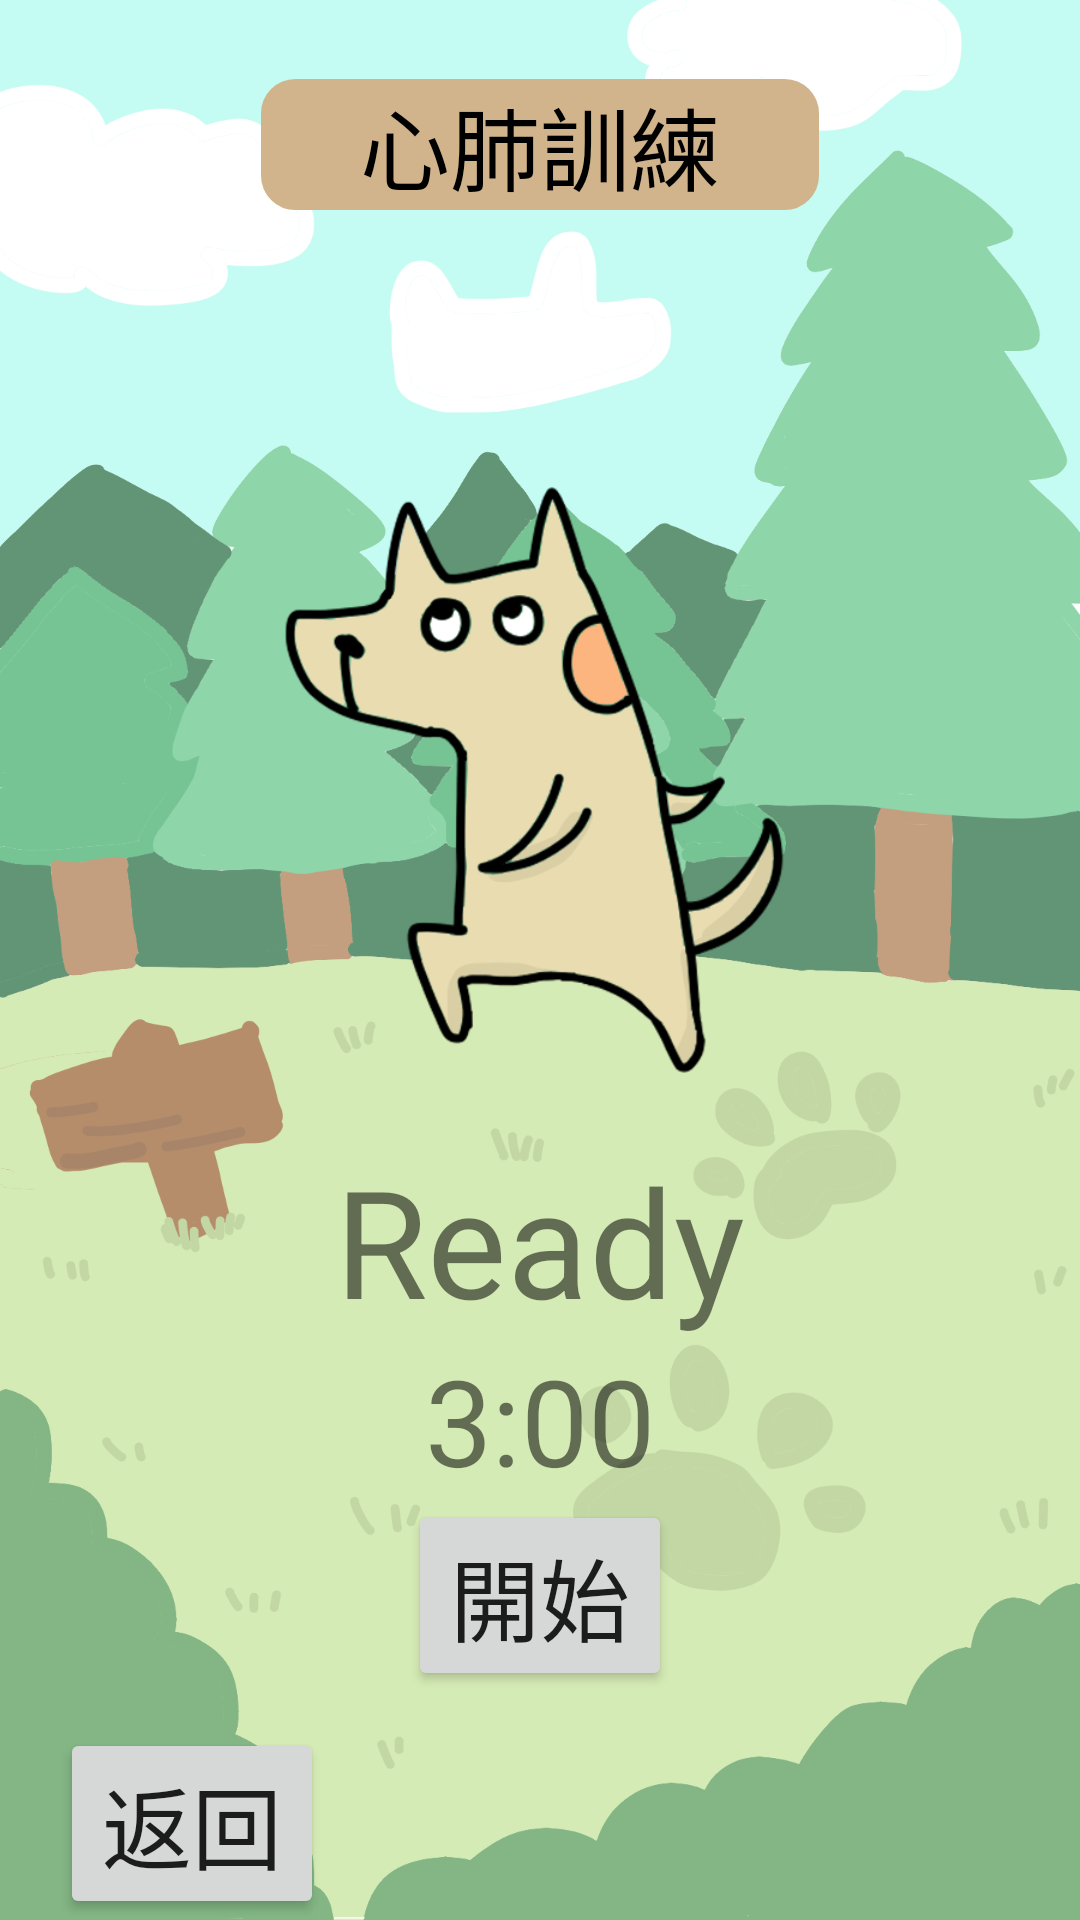

Layout XML and referenced resources for this Android screen:
<!-- AndroidManifest.xml: application theme Theme.Fitit -->
<!-- res/layout/activity_endurance_exercise.xml -->
<?xml version="1.0" encoding="utf-8"?>
<androidx.constraintlayout.widget.ConstraintLayout xmlns:android="http://schemas.android.com/apk/res/android"
    xmlns:app="http://schemas.android.com/apk/res-auto"
    xmlns:tools="http://schemas.android.com/tools"
    android:layout_width="match_parent"
    android:layout_height="match_parent"
    android:background="@drawable/background_without_text"
    tools:context=".Endurance_exercise">
    
    <androidx.constraintlayout.widget.Guideline
        android:id="@+id/vertical_10"
        android:layout_width="match_parent"
        android:layout_height="match_parent"
        android:orientation="vertical"
        app:layout_constraintGuide_percent="0.10" />
    <androidx.constraintlayout.widget.Guideline
        android:id="@+id/vertical_20"
        android:layout_width="match_parent"
        android:layout_height="match_parent"
        android:orientation="vertical"
        app:layout_constraintGuide_percent="0.20" />
    <androidx.constraintlayout.widget.Guideline
        android:id="@+id/vertical_80"
        android:layout_width="match_parent"
        android:layout_height="match_parent"
        android:orientation="vertical"
        app:layout_constraintGuide_percent="0.80" />
    <androidx.constraintlayout.widget.Guideline
        android:id="@+id/vertical_90"
        android:layout_width="match_parent"
        android:layout_height="match_parent"
        android:orientation="vertical"
        app:layout_constraintGuide_percent="0.90" />
    
    <androidx.constraintlayout.widget.Guideline
        android:layout_width="match_parent"
        android:layout_height="match_parent"
        android:id="@+id/horizontal_15"
        android:orientation="horizontal"
        app:layout_constraintGuide_percent="0.15"/>
    <androidx.constraintlayout.widget.Guideline
        android:id="@+id/horizontal_25"
        android:layout_width="match_parent"
        android:layout_height="match_parent"
        android:orientation="horizontal"
        app:layout_constraintGuide_percent="0.25"/>
    <androidx.constraintlayout.widget.Guideline
        android:layout_width="match_parent"
        android:layout_height="match_parent"
        android:orientation="horizontal"
        android:id="@+id/horizontal_90"
        app:layout_constraintGuide_percent="0.9"/>
    
    <TextView
        android:layout_width="0dp"
        android:layout_height="wrap_content"
        android:textSize="30dp"
        android:textColor="@color/black"
        android:text="心肺訓練"
        android:background="@drawable/title_form"
        android:gravity="center"
        android:layout_marginLeft="15dp"
        android:layout_marginRight="15dp"
        app:layout_constraintBottom_toBottomOf="@id/horizontal_15"
        app:layout_constraintLeft_toLeftOf="@id/vertical_20"
        app:layout_constraintRight_toRightOf="@id/vertical_80"
        app:layout_constraintTop_toTopOf="parent" />
    <LinearLayout
        android:layout_width="match_parent"
        android:layout_height="wrap_content"
        android:orientation="vertical"
        android:gravity="center"
        app:layout_constraintTop_toTopOf="@id/horizontal_25"
        app:layout_constraintLeft_toLeftOf="@id/vertical_10"
        app:layout_constraintRight_toRightOf="@id/vertical_90">
        <ImageView
            android:id="@+id/exercise_pic"
            android:layout_width="200dp"
            android:layout_height="200dp"
            android:src="@drawable/exercise_endurance1" />
        <TextView
            android:id="@+id/exercise_txt"
            android:layout_marginTop="20dp"
            android:layout_width="wrap_content"
            android:layout_height="wrap_content"
            android:text="Ready"
            android:textSize="50dp"/>
        <TextView
            android:id="@+id/clock_txt"
            android:layout_width="wrap_content"
            android:layout_height="wrap_content"
            android:text="3:00"
            android:textSize="40dp"/>
        <Button
            android:id="@+id/start_btn"
            android:layout_width="wrap_content"
            android:layout_height="wrap_content"
            android:text="開始"
            android:textSize="30dp"/>
    </LinearLayout>

    
    <LinearLayout
        android:layout_width="match_parent"
        android:layout_height="0dp"
        android:weightSum="4"
        android:orientation="horizontal"
        app:layout_constraintTop_toTopOf="@id/horizontal_90"
        app:layout_constraintBottom_toBottomOf="parent">

        <Button
            android:id="@+id/back_btn"
            android:layout_width="wrap_content"
            android:layout_height="wrap_content"
            android:layout_marginLeft="20dp"
            android:textSize="30dp"
            android:text="返回"/>

    </LinearLayout>

</androidx.constraintlayout.widget.ConstraintLayout>
<!-- resources referenced by this layout -->
<resources>
  <color name="black">#FF000000</color>
  <!-- drawable background_without_text: png bitmap (drawable, 191628 bytes) -->
  <!-- drawable exercise_endurance1: png bitmap (drawable, 47920 bytes) -->
  <!-- drawable title_form (drawable) -->
  <?xml version="1.0" encoding="utf-8"?>
  <selector xmlns:android="http://schemas.android.com/apk/res/android">
      <item>
          <shape>
              <stroke android:width="3dp" android:color="@color/tan" />
              <solid android:color="@color/tan" />
              <padding android:top="@dimen/_5sdp"/>
              <padding android:bottom="@dimen/_5sdp"/>
              <padding android:left="@dimen/_5sdp"/>
              <padding android:right="@dimen/_5sdp"/>
              <corners android:radius="10dp" />
          </shape>
      </item>
  </selector>
  <style name="Theme.Fitit" parent="Theme.MaterialComponents.DayNight.NoActionBar">
          
          <item name="colorPrimary">@color/tan</item>
          <item name="colorPrimaryVariant">@color/wheat</item>
          <item name="colorOnPrimary">@color/white</item>
          
          <item name="colorSecondary">@color/tan</item>
          <item name="colorSecondaryVariant">@color/wheat</item>
          <item name="colorOnSecondary">@color/peru</item>
          
          <item name="android:statusBarColor" tools:targetApi="l">?attr/colorPrimaryVariant</item>
          
      </style>
  <color name="tan">#D2B48C</color>
  <color name="wheat">#F5DEB3</color>
  <color name="white">#FFFFFFFF</color>
  <color name="peru">#CD853F</color>
</resources>
